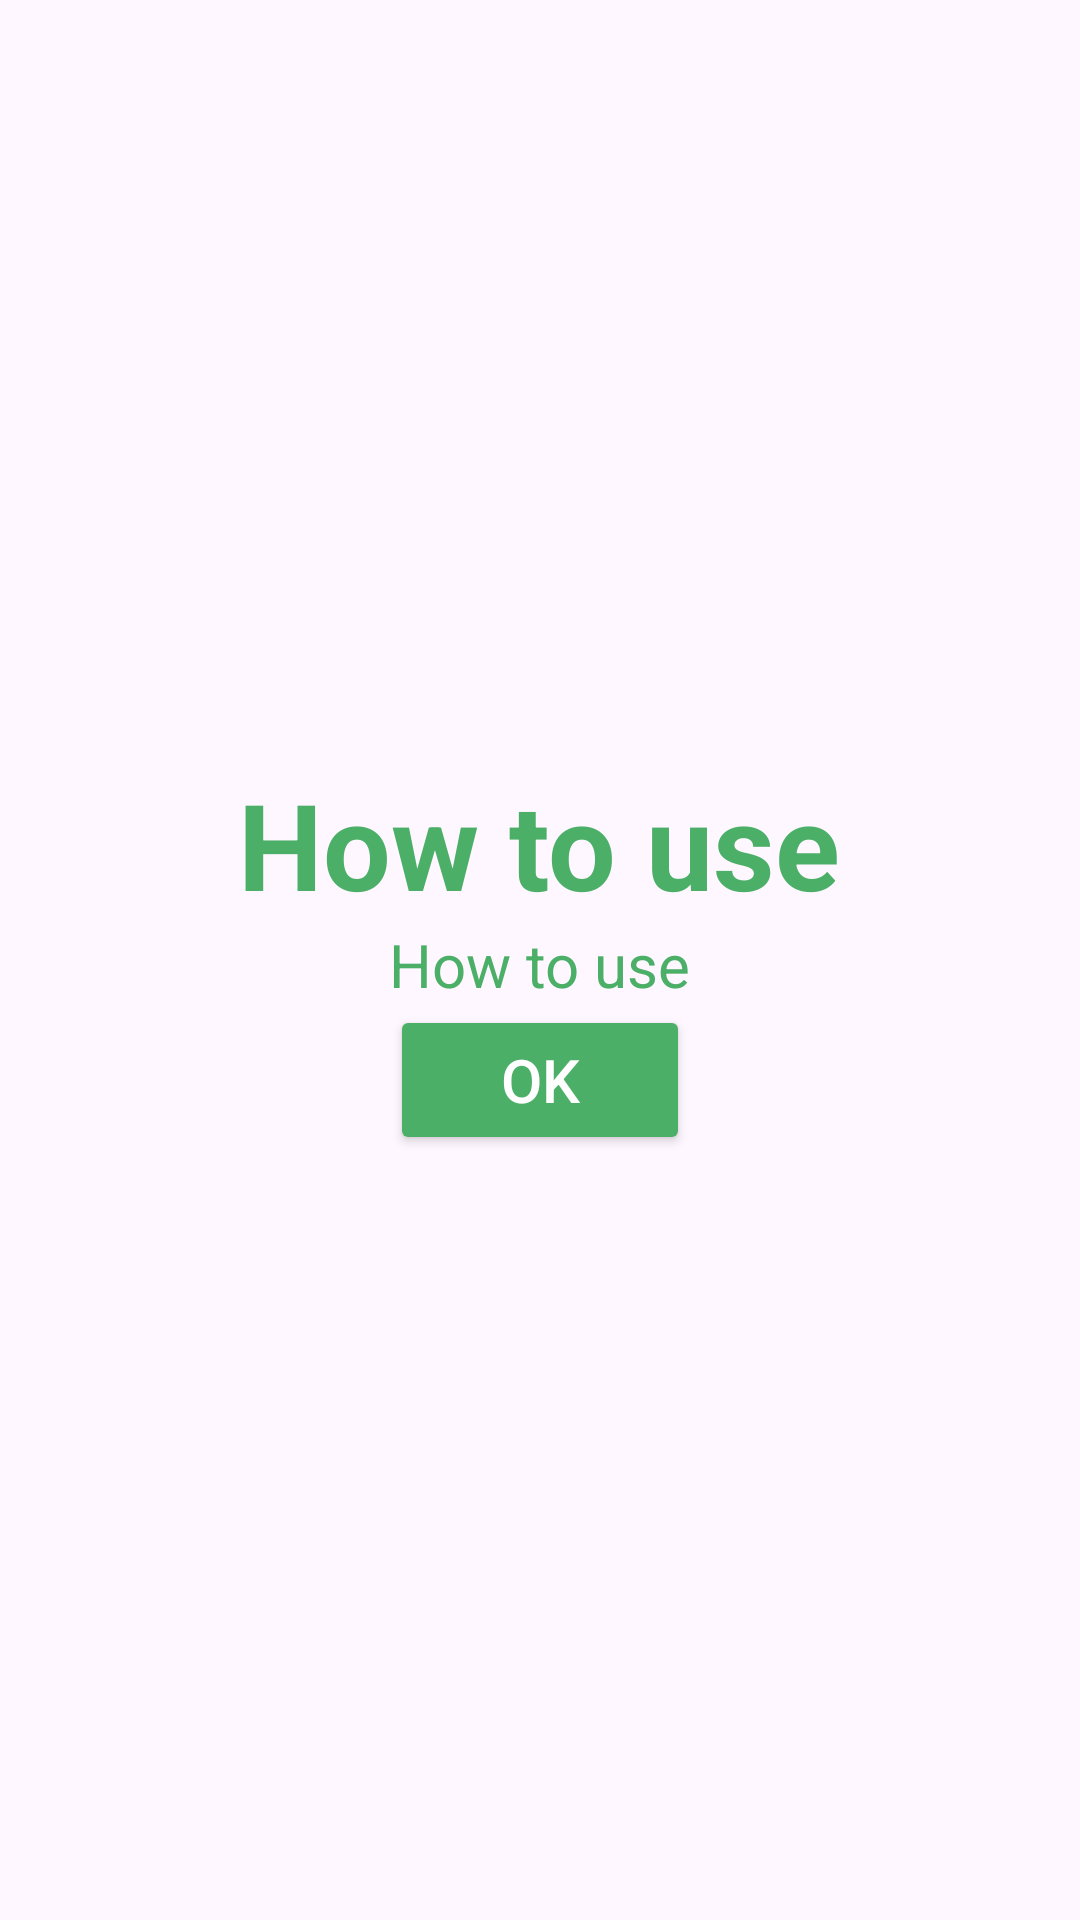

Produce the Android XML layout that renders to this screen, including the resource entries it uses.
<!-- AndroidManifest.xml: application theme Theme.PocketHerbs -->
<!-- res/layout/uses_of_plant_dialog.xml -->
<?xml version="1.0" encoding="utf-8"?>
<LinearLayout xmlns:android="http://schemas.android.com/apk/res/android"
    android:layout_width="match_parent"
    android:layout_height="match_parent"
    android:background="@drawable/design_background"
    android:orientation="vertical"
    android:gravity="center"
    android:padding="10dp"
    >

    <TextView
        android:id="@+id/nameOfPlant"
        android:layout_width="wrap_content"
        android:layout_height="wrap_content"
        android:text="How to use"
        android:textColor="@color/buttonColor"
        android:textSize="40sp"
        android:textStyle="bold"
        />

    <TextView
        android:id="@+id/resultUse"
        android:layout_width="wrap_content"
        android:layout_height="wrap_content"
        android:text="How to use"
        android:textColor="@color/buttonColor"
        android:textSize="20sp"
        />

    <Button
        android:layout_gravity="center"
        android:id="@+id/okErrorBtn"
        style="@style/okErrorButtonTextStyle"
        android:layout_width="100dp"
        android:layout_height="wrap_content"
        />

</LinearLayout>
<!-- resources referenced by this layout -->
<resources>
  <color name="buttonColor">#4CAF68</color>
  <style name="okErrorButtonTextStyle">
          <item name="android:backgroundTint">@color/buttonColor</item>
          <item name="android:textColor">@color/white</item>
          <item name="android:width">260dp</item>
          <item name="android:height">50dp</item>
          <item name="android:radius">8dp</item>
          <item name="android:textSize">20sp</item>
          <item name="android:text">@string/okErrorTxt</item>
      </style>
  <style name="Theme.PocketHerbs" parent="Base.Theme.PocketHerbs" />
  <color name="white">#FFFFFFFF</color>
  <string name="okErrorTxt">OK</string>
  <style name="Base.Theme.PocketHerbs" parent="Theme.Material3.Light">
          
          
          <item name="actionBarStyle">@style/CustomActionBar</item>
      </style>
  <style name="CustomActionBar" parent="Widget.AppCompat.ActionBar">
          <item name="android:background">@color/loadingScreenTitleCol</item>
          
      </style>
  <color name="loadingScreenTitleCol">#85C877</color>
</resources>
